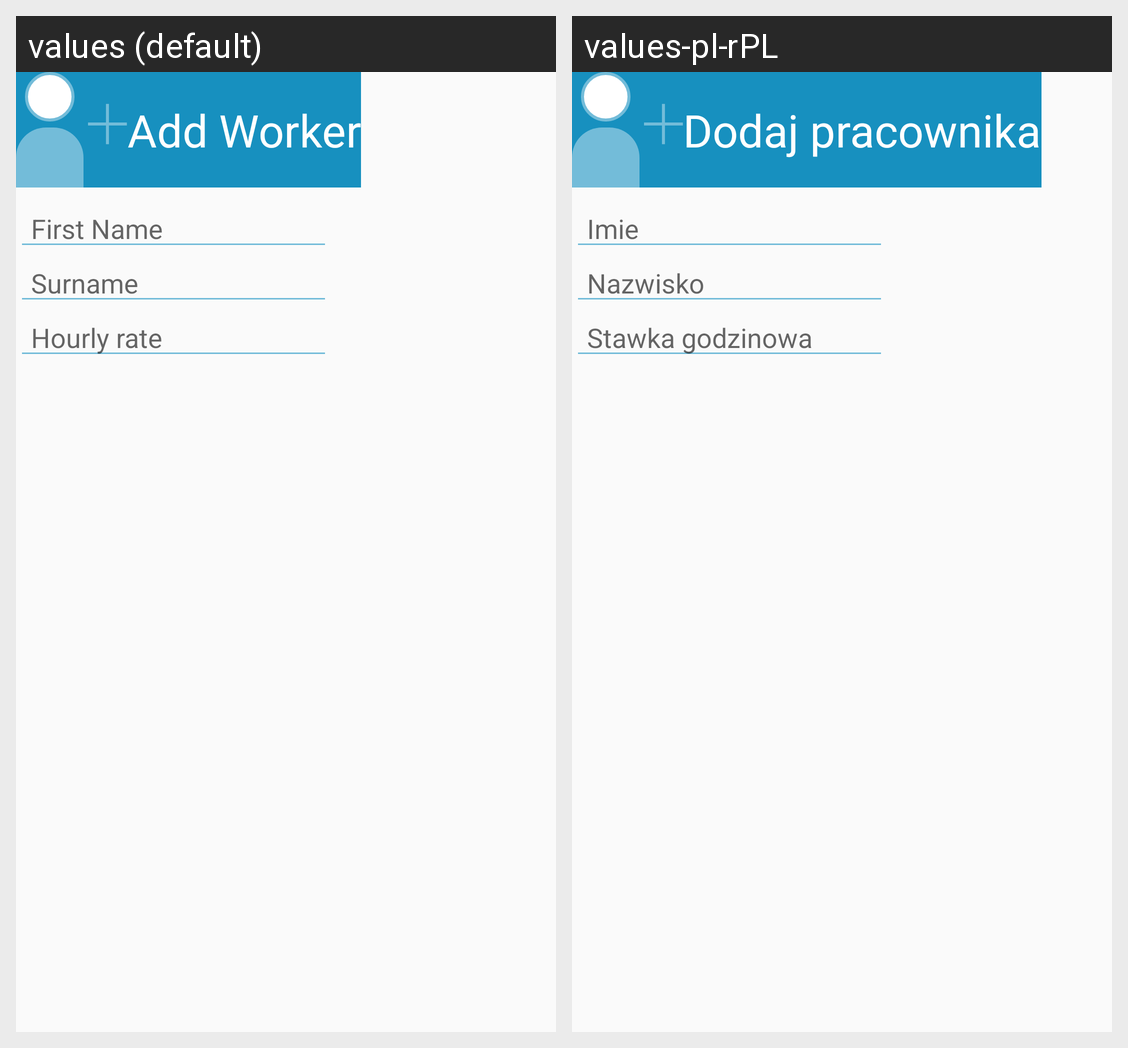

Strings drawn on this Android screen and how each of the app's shown locales translates them:
Android screen res/layout/dialog_addworker.xml rendered under 2 locales, left to right: values (default), values-pl-rPL. Device: Nexus 5 (rendered at 1080×1920; each locale shown at half size, 540×960, under a caption strip naming it); theme AppTheme.
Strings drawn on this screen, with the default value and each locale's value (text and hints the layout hard-codes, and strings that could not be matched under every locale, appear in the picture but are not listed):

add_worker
  values: Add Worker
  values-pl-rPL: Dodaj pracownika

name
  values: First Name
  values-pl-rPL: Imie

surname
  values: Surname
  values-pl-rPL: Nazwisko

money
  values: Hourly rate
  values-pl-rPL: Stawka godzinowa
